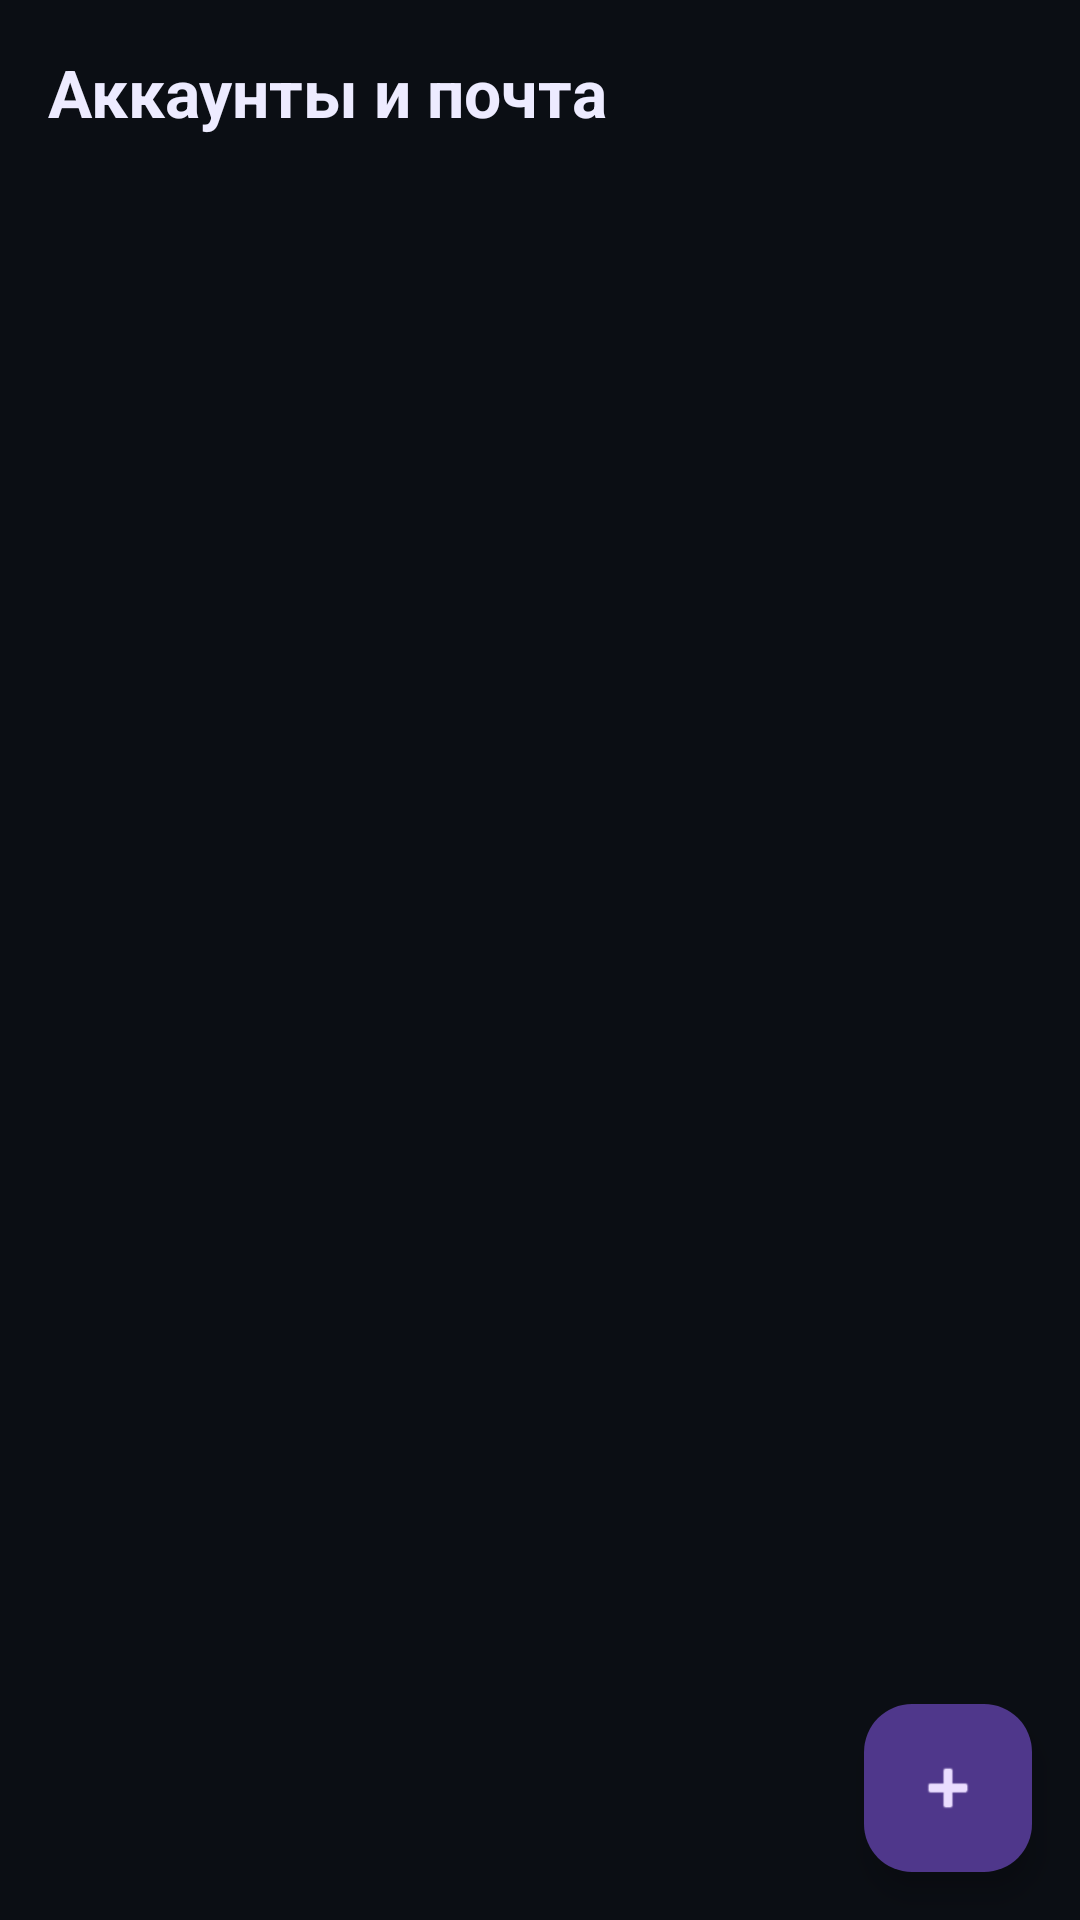

Write the Android layout XML for this screen, with the resource values it uses.
<!-- AndroidManifest.xml: application theme Theme.VPhone -->
<!-- res/layout/activity_accounts.xml -->
<?xml version="1.0" encoding="utf-8"?>
<FrameLayout xmlns:android="http://schemas.android.com/apk/res/android"
    android:layout_width="match_parent"
    android:layout_height="match_parent">

    <LinearLayout
        android:layout_width="match_parent"
        android:layout_height="match_parent"
        android:orientation="vertical"
        android:padding="16dp">

        <TextView
            android:layout_width="wrap_content"
            android:layout_height="wrap_content"
            android:text="Аккаунты и почта"
            android:textColor="@color/text_primary"
            android:textSize="22sp"
            android:textStyle="bold" />

        <androidx.recyclerview.widget.RecyclerView
            android:id="@+id/accountList"
            android:layout_width="match_parent"
            android:layout_height="match_parent"
            android:paddingTop="12dp" />
    </LinearLayout>

    <com.google.android.material.floatingactionbutton.FloatingActionButton
        android:id="@+id/fabAddAcc"
        android:layout_width="wrap_content"
        android:layout_height="wrap_content"
        android:layout_gravity="bottom|end"
        android:layout_margin="16dp"
        android:contentDescription="Добавить аккаунт"
        android:src="@android:drawable/ic_input_add" />
</FrameLayout>
<!-- resources referenced by this layout -->
<resources>
  <color name="text_primary">#EDEBFF</color>
  <style name="Theme.VPhone" parent="Theme.Material3.Dark.NoActionBar">
          <item name="android:windowBackground">@color/background</item>
          <item name="android:statusBarColor">@color/background</item>
          <item name="colorPrimary">@color/accent</item>
      </style>
  <color name="background">#0B0E14</color>
  <color name="accent">#7C6CFF</color>
</resources>
